Image classification data set "yolo_classification_data" (MarinaNasser/Nebras_RandD on GitHub). Class labels (8): ascending colon, cecum, descending colon, hepatic flexure, rectum, sigmoid colon, splenic flexure, transverse colon.

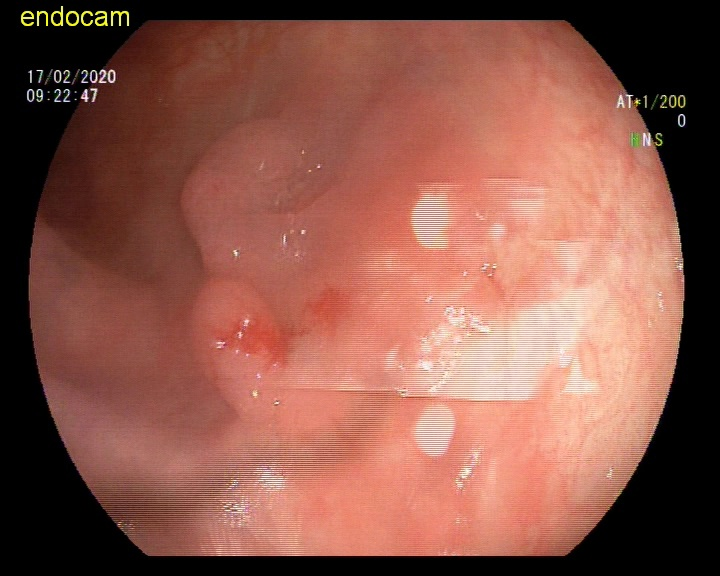
Label: sigmoid colon

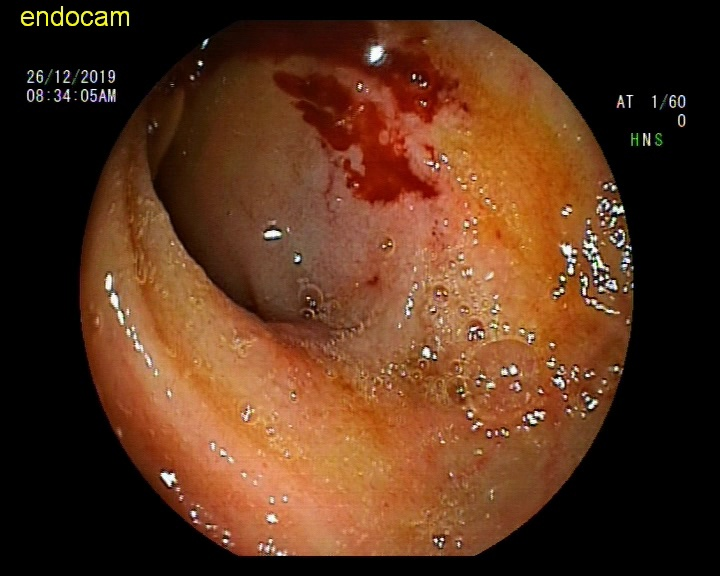
Label: hepatic flexure

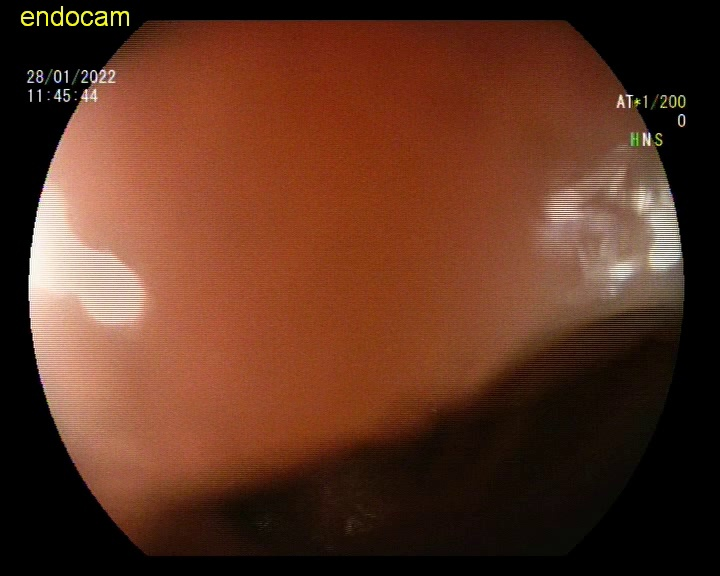
Label: ascending colon

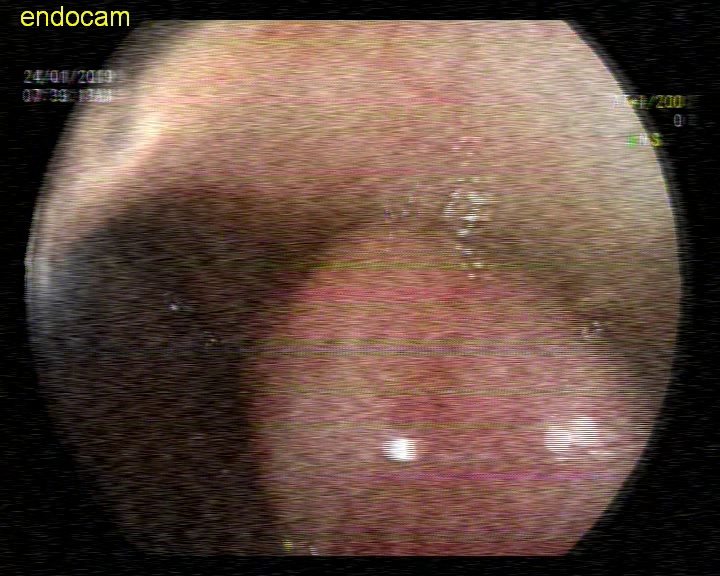
Label: sigmoid colon

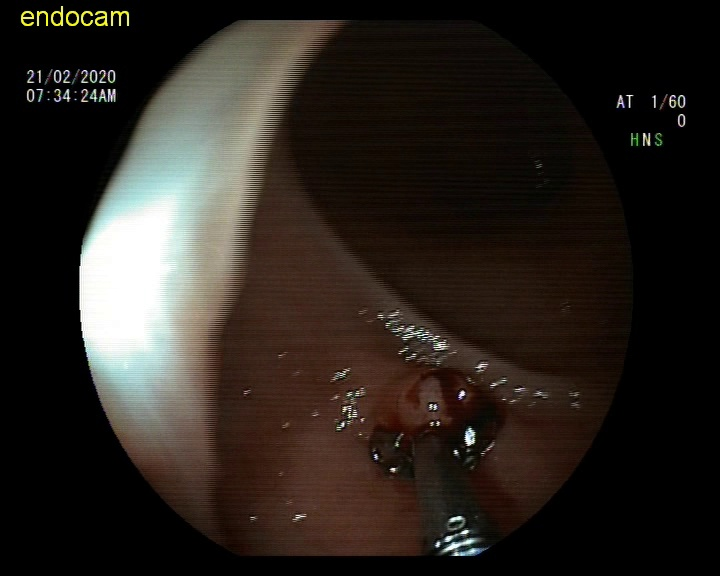
Label: rectum

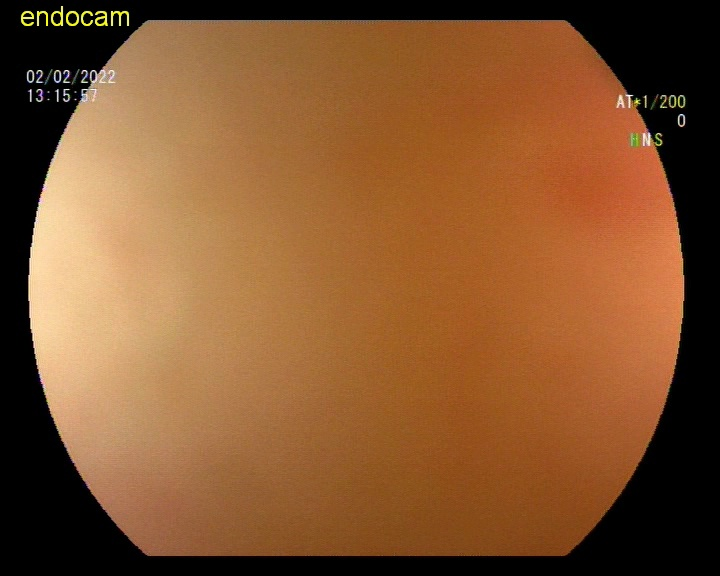
Label: descending colon
